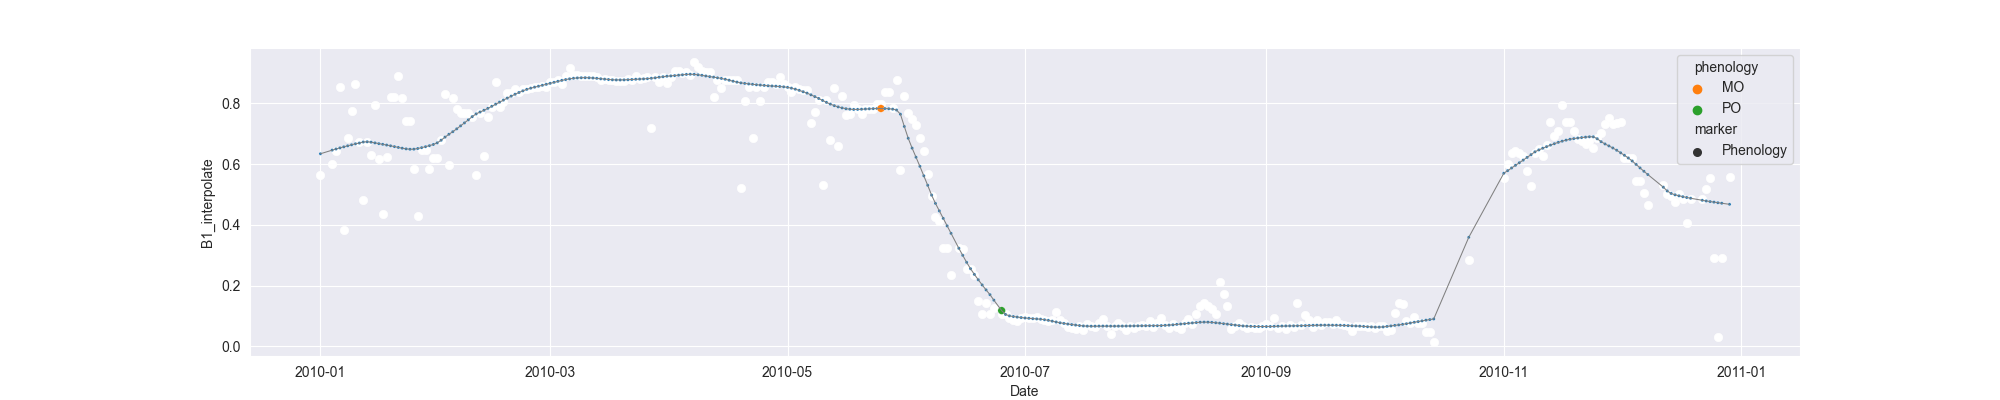

Values plotted in this chart, from the file beside it:
system:time_start, B1, B1_interpolate, B1_phenology
2010-01-01, 0.565, 0.565, 
2010-01-02, , , 
2010-01-03, , , 
2010-01-04, , 0.6003, 
2010-01-05, , 0.6432, 
2010-01-06, 0.8535, 0.8535, 
2010-01-07, 0.3825, 0.3825, 
2010-01-08, 0.686, 0.686, 
2010-01-09, , 0.7753, 
2010-01-10, 0.8646, 0.8646, 
2010-01-11, , 0.6734, 
2010-01-12, 0.4822, 0.4822, 
2010-01-13, , 0.6734, 
2010-01-14, , 0.6305, 
2010-01-15, 0.7942, 0.7942, 
2010-01-16, , 0.615, 
2010-01-17, 0.4359, 0.4359, 
2010-01-18, , 0.6237, 
2010-01-19, , 0.8201, 
2010-01-20, 0.8201, 0.8201, 
2010-01-21, 0.8908, 0.8908, 
2010-01-22, , 0.8174, 
2010-01-23, , 0.7414, 
2010-01-24, 0.7414, 0.7414, 
2010-01-25, , 0.5845, 
2010-01-26, 0.4275, 0.4275, 
2010-01-27, , 0.6469, 
2010-01-28, , 0.6469, 
2010-01-29, , 0.5845, 
2010-01-30, , 0.6187, 
2010-01-31, , 0.6187, 
2010-02-01, , 0.6783, 
2010-02-02, 0.8305, 0.8305, 
2010-02-03, 0.5982, 0.5982, 
2010-02-04, 0.8177, 0.8177, 
2010-02-05, 0.7823, 0.7823, 
2010-02-06, , 0.7679, 
2010-02-07, , 0.7679, 
2010-02-08, , 0.7664, 
2010-02-09, 0.7535, 0.7535, 
2010-02-10, 0.5631, 0.5631, 
2010-02-11, 0.7664, 0.7664, 
2010-02-12, 0.6271, 0.6271, 
2010-02-13, , 0.7545, 
2010-02-14, , 0.7883, 
2010-02-15, 0.8699, 0.8699, 
2010-02-16, 0.7883, 0.7883, 
2010-02-17, , 0.8033, 
2010-02-18, , 0.8348, 
2010-02-19, , 0.8348, 
2010-02-20, , 0.846, 
2010-02-21, , 0.8367, 
2010-02-22, , 0.846, 
2010-02-23, 0.846, 0.846, 
2010-02-24, , 0.8504, 
2010-02-25, 0.8547, 0.8547, 
2010-02-26, , 0.8547, 
2010-02-27, , 0.8564, 
2010-02-28, , 0.8547, 
2010-03-01, , 0.8692, 
... 303 more rows
